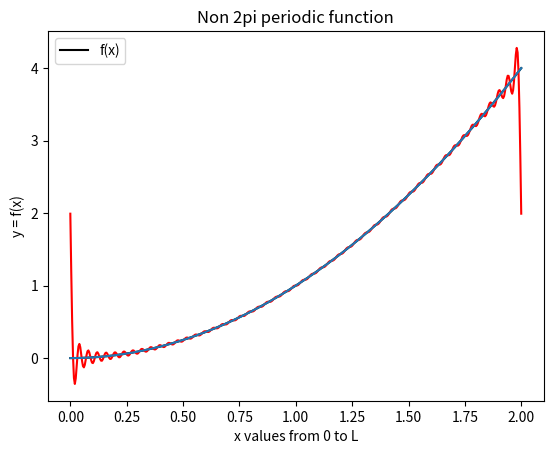

Write the Python code that produced this figure.
import numpy as np
import matplotlib.pyplot as plt
from scipy.integrate import quad


L = 2
N=50


def f(x):
    return x**2

a0 = (2/L) * quad(lambda x: f(x) , 0, L )[0]

def a_n(n):

    val = (2/L) * quad(lambda x: f(x) * np.cos((2*np.pi*n*x)/L) , 0 , L)[0]
    return val

def b_n(n):
    val = (2/L) * quad(lambda x: f(x) * np.sin((2*np.pi*n*x)/L) , 0 , L)[0]
    return val

def fourier_series(x,N):
    result = a0/2
    for k in range(1,N+1):
       result += a_n(k) * np.cos((2*np.pi*k*x)/L) + b_n(k) * np.sin((2*np.pi * k * x)/L)

    return result

x = np.linspace(0 , L , 500)

y = fourier_series(x , N)

f_values = np.array([f(x_i) for x_i in x])

plt.plot(x, f_values, color='black', label='f(x)')

plt.plot(x,y, color="red")


plt.plot(x,f(x))

plt.title("Non 2pi periodic function")
plt.xlabel("x values from 0 to L")   
plt.ylabel("y = f(x)")
plt.legend()
plt.show()
